Run: headless pygame with SDL's dummy video driver; simulated clock (each Clock.tick advances the game by its frame time, no real sleeping); random seed 0; keys injected as events and as key.get_pressed() state; no mouse input.
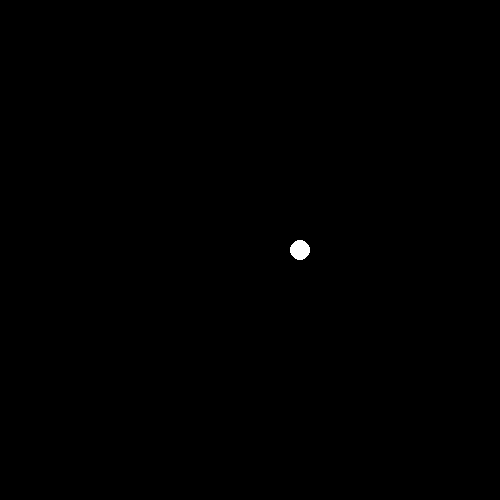
Frame 1 of 4 · flips 1–60 · no input
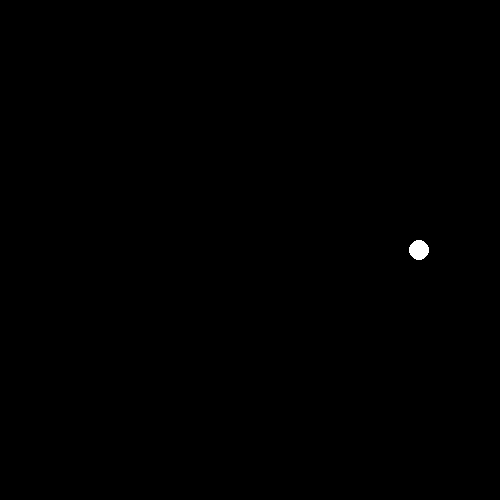
Frame 2 of 4 · flips 61–180 · tapped SPACE, RETURN · held RIGHT (→), D
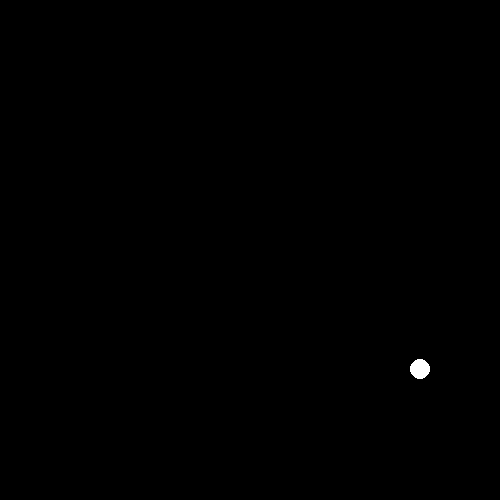
Frame 3 of 4 · flips 181–300 · held DOWN (↓), S
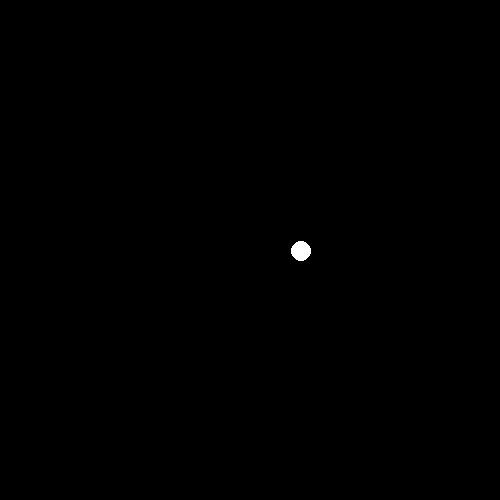
Frame 4 of 4 · flips 301–420 · held LEFT (←), A, UP (↑), W

The pygame program that drew these frames:

import pygame

pygame.init()

screen = pygame.display.set_mode((500,500))

screen.fill('white')

pygame.display.update()

class Circle():
    def __init__(self,colour,position,radius,width):
        self.colour = colour
        self.position = position
        self.radius = radius
        self.width = width
        self.screen = screen

    def draw(self):
        pygame.draw.circle(self.screen,self.colour,self.position,self.radius,self.width)

    def update(self):
        key = pygame.key.get_pressed()

        if key[pygame.K_RIGHT]:
            self.position[0] += 1

        if key[pygame.K_LEFT]:
            self.position[0] -= 1

        if key[pygame.K_UP]:
            self.position[1] -= 1

        if key[pygame.K_DOWN]:
            self.position[1] += 1


circle1 = Circle('white', [300,250],10,0)

while True:
    screen.fill('black')

    for event in pygame.event.get():
        if event.type == pygame.QUIT:
            pygame.quit()

    circle1.draw()
    circle1.update()

    pygame.display.update()
